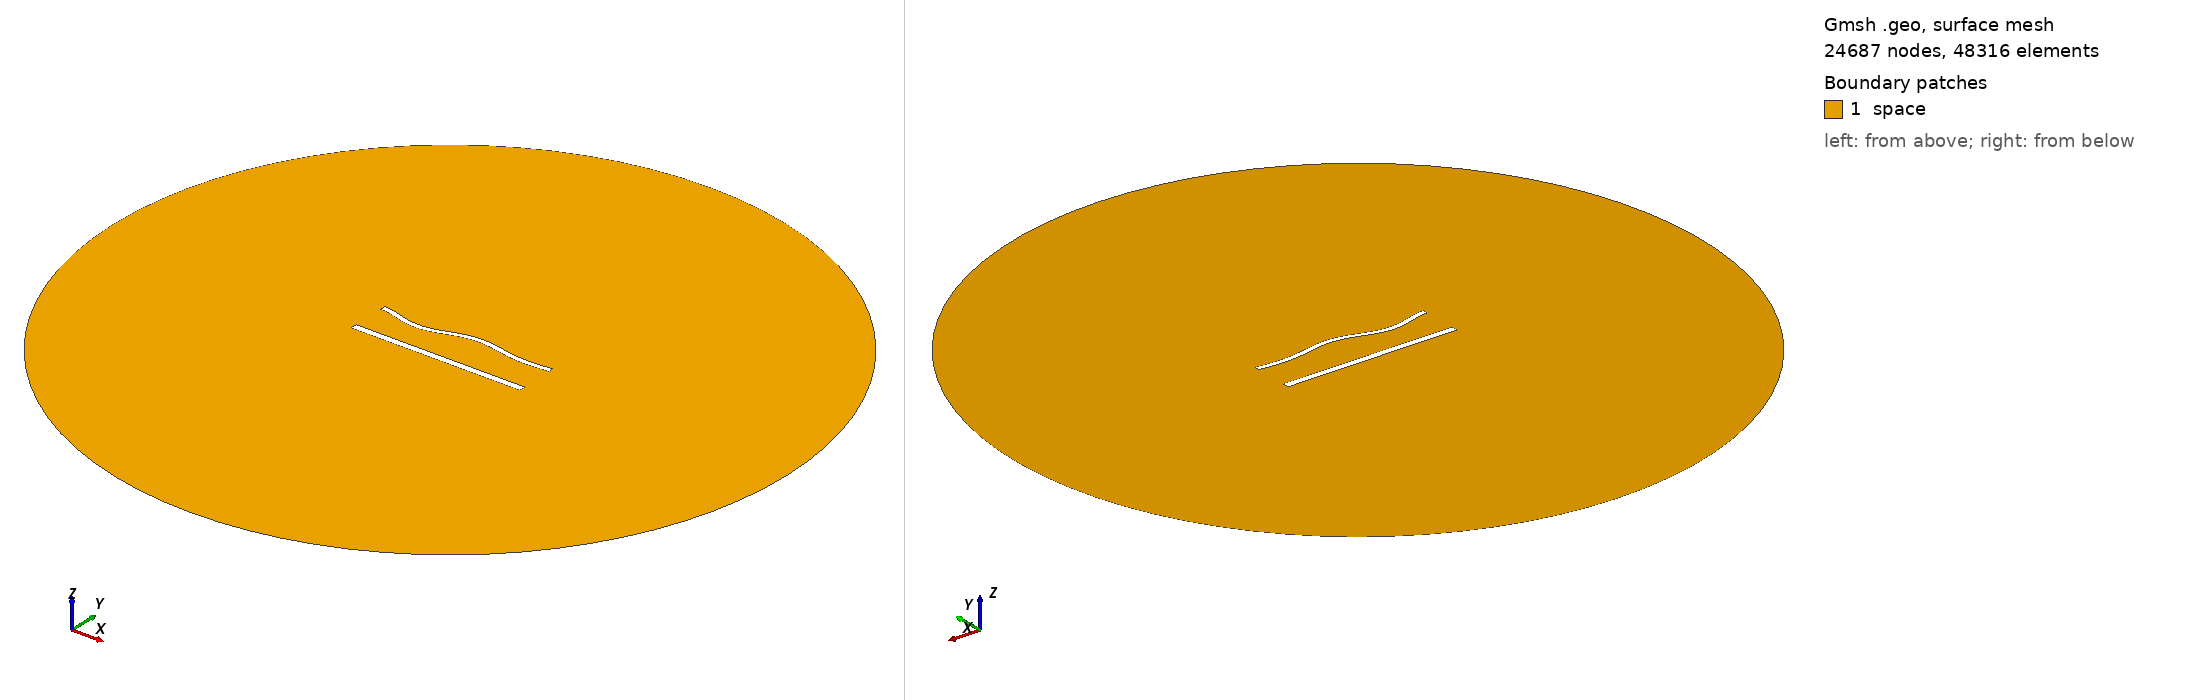

Gmsh geometry script, surface-meshed: 24687 nodes, 48316 surface elements. Boundary patches (legend numbers): 1 space. Left view from above one corner, right view from below the opposite corner. Legend entries are the model's physical surfaces. The drawing asked Gmsh for element sizes between 1% and 20% of the model's largest extent; the script's own settings can give other sizes.

=== 1333.geo (drawn) ===
//---------------------------------------
// Geometry kernel
//---------------------------------------

SetFactory("OpenCASCADE");



//---------------------------------------
// Parameters of the geometry
//---------------------------------------

// Overetch of the upper plate
overetch = 0.375;

// Distance between the plates
distance = 22.5;

// Discretization over the x axis (for the deformation)
nx = 50; 

// Length of the plate
L = 100 - overetch; 

// Number of modes
n = 4; 

// 1st mode coefficient
coeff(1) = 0.0;
beta(1) = 0.596864 * 3.1415926535 / L;

// 2nd mode coefficient
coeff(2) = 0.0;
beta(2) = 1.49418 * 3.1415926535 / L;

// 3rd mode coefficient
coeff(3) = -1.5;
beta(3) = 2.50025 * 3.1415926535 / L;

// 4th mode coefficient
coeff(4) = -1.5;
beta(4) = 3.49999 * 3.1415926535 / L;



//---------------------------------------
// Upper plate (deformed rectangle)
//---------------------------------------

// Coordiantes of the upper plate
xmin = -50;
xmax = 50 - overetch;

// Height of the upper plate
yheight = 4 - 2 * overetch;

// Indexes of the points
UpperID[] = {};
LowerID[] = {};
LeftID[] = {};
RightID[] = {};

// Point index
p = 1;

// Horizontal edges
For i In {1:nx}
    x = xmin + (i-1)*(xmax - xmin)/(nx-1);

    y_bottom = distance / 2 + overetch;
    For j In {1:n}
        C = (Cosh(beta(j)*L) + Cos(beta(j)*L)) / (Sinh(beta(j)*L) + Sin(beta(j)*L));
        y_bottom  = y_bottom + coeff(j) * (Cosh(beta(j)*(x+50)) - Cos(beta(j)*(x+50)) - C * (Sinh(beta(j)*(x+50)) - Sin(beta(j)*(x+50))));
    EndFor

    y_top = y_bottom + yheight;

    Point(p) = {x, y_top, 0, 1.0};
    UpperID[i] = p;
    p = p + 1;

    Point(p) = {x, y_bottom, 0, 1.0};
    LowerID[i] = p;
    p = p + 1;
EndFor

// Create point lists
UpperPts[] = {}; LowerPts[] = {};
For i In {1:nx}
  UpperPts[] += {UpperID[i]};
  LowerPts[] += {LowerID[i]};
EndFor

// Build splines
Spline(1) = {UpperPts[]};
Spline(2) = {LowerPts[]};
Line(3) = {LowerPts[nx-1], UpperPts[nx-1]};
Line(4) = {LowerPts[0], UpperPts[0]};

// Build the plane surface
Curve Loop(1) = {2, 3, -1, -4};
Plane Surface(1) = {1};



//---------------------------------------
// Lower plate (rectangle)
//---------------------------------------

// Vertices
Point(1001) = {-50, -distance/2, 0, 1.0};
Point(1002) = { 50, -distance/2, 0, 1.0};
Point(1003) = { 50,  -distance/2 + 4, 0, 1.0};
Point(1004) = {-50,  -distance/2 + 4, 0, 1.0};

// Edges
Line(5) = {1001, 1002};
Line(6) = {1002, 1003};
Line(7) = {1003, 1004};
Line(8) = {1004, 1001};

// Plane surface
Line Loop(2) = {5, 6, 7, 8};
Plane Surface(2) = {2}; 



//---------------------------------------
// Outer (fictious) boundary
//---------------------------------------

// Points
Point(1005) = {0, 0, 0};       // Center
Point(1006) = {200, 0, 0};     // Start point
Point(1007) = {0, 200, 0};     // 90 degrees
Point(1008) = {-200, 0, 0};    // 180 degrees
Point(1009) = {0, -200, 0};    // 270 degrees

// Circle arcs (each needs start, center, end)
Circle(9) = {1006, 1005, 1007};
Circle(10) = {1007, 1005, 1008};
Circle(11) = {1008, 1005, 1009};
Circle(12) = {1009, 1005, 1006};

// Plane surface for the entire domain
Curve Loop(3) = {9, 10, 11, 12};
Surface(3) = {3};

// Subtract the plates from the whole domain to obtain the actual domain where we want to solve the equations
BooleanDifference{ Surface{3}; Delete; }{ Surface{1}; Surface{2}; Delete; }




//---------------------------------------
// Transfinite Lines/Curves
//---------------------------------------

// Set the number of points on the boundaries
r = 6;
d = 0.15;

// Plates
Transfinite Curve {1} = 50*r/4 Using Progression 1;
Transfinite Line {2} = 50*r Using Progression 1;
Transfinite Curve {3, 4} = 2*r Using Progression 1+d;
Transfinite Line {5} = 50*r/4 Using Progression 1;
Transfinite Line {7} = 50*r Using Progression 1;
Transfinite Line {6} = 2*r Using Progression 1-d;
Transfinite Line {8} = 2*r Using Progression 1+d;

// Outer boundary
Transfinite Line {9, 10, 11, 12} = 20 Using Progression 1;



//---------------------------------------
// Physical groups
//---------------------------------------                

// Physical curves (boundaries)
Physical Line("force_segment", 10) = {2};
Physical Line("upper_plate", 11) = {1, 3, 4};
Physical Line("lower_plate", 12) = {5, 6, 7, 8};
Physical Line("boundary", 20) = {9, 10, 11, 12};

// Physical Surfaces
Physical Surface("space", 30) = {3};



//---------------------------------------
// 6. Generate the Mesh
//---------------------------------------

// 2D mesh generation
Mesh 2;
